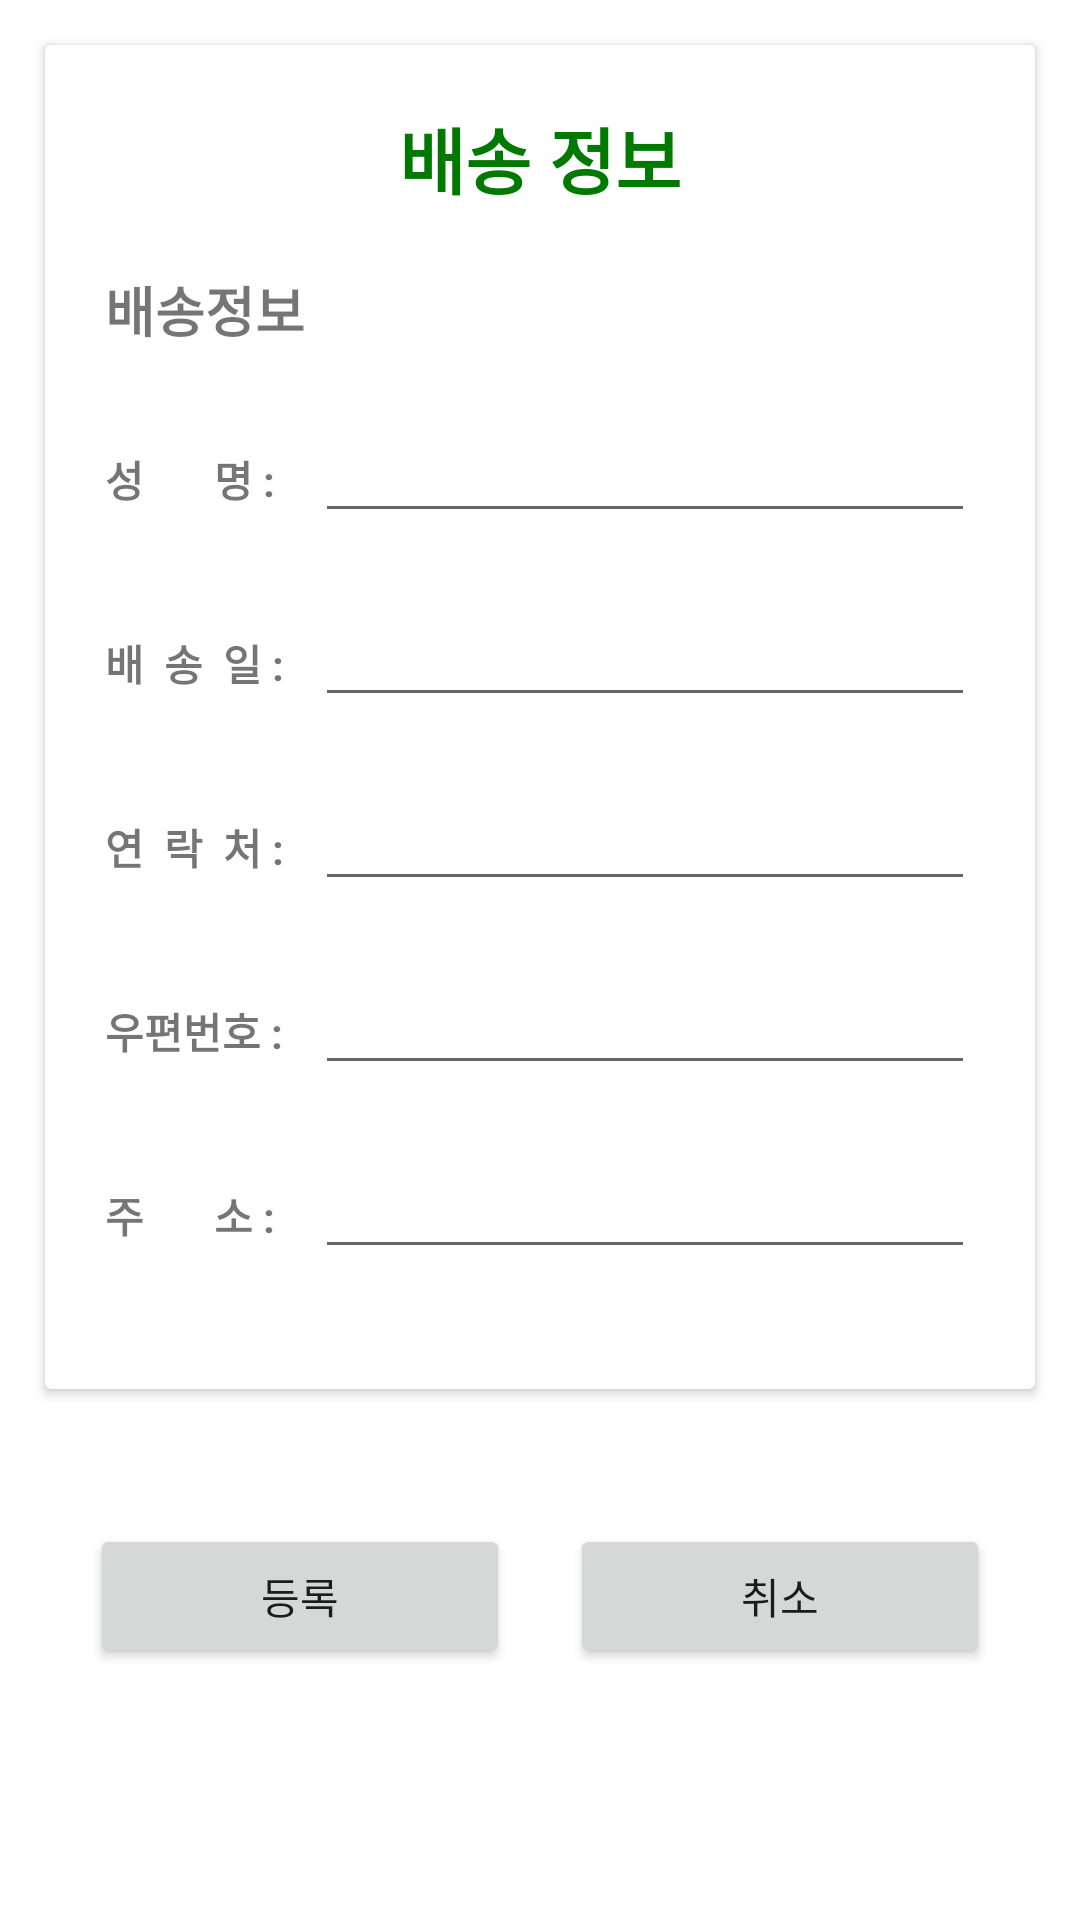

Write the Android layout XML for this screen, with the resource values it uses.
<!-- AndroidManifest.xml: activity theme Theme.VeganOnlineShop -->
<!-- res/layout/activity_shipping.xml -->
<?xml version="1.0" encoding="utf-8"?>
<LinearLayout xmlns:android="http://schemas.android.com/apk/res/android"
    xmlns:app="http://schemas.android.com/apk/res-auto"
    xmlns:tools="http://schemas.android.com/tools"
    android:layout_width="match_parent"
    android:layout_height="match_parent"
    android:orientation="vertical"
    tools:context=".ShippingActivity">

    <LinearLayout
        android:layout_width="match_parent"
        android:layout_height="wrap_content"
        android:orientation="vertical">


        <androidx.cardview.widget.CardView
            android:layout_width="match_parent"
            android:layout_height="match_parent"
            android:layout_centerInParent="true"
            android:layout_marginStart="15dp"
            android:layout_marginLeft="15dp"
            android:layout_marginTop="15dp"
            android:layout_marginEnd="15dp"
            android:layout_marginRight="15dp"
            android:layout_marginBottom="15dp">

            <LinearLayout
                android:layout_width="match_parent"
                android:layout_height="match_parent"
                android:orientation="vertical">

                <TextView
                    android:layout_width="match_parent"
                    android:layout_height="wrap_content"
                    android:layout_marginTop="20dp"
                    android:gravity="center"
                    android:text="배송 정보"
                    android:textColor="#007900"
                    android:textSize="24sp"
                    android:textStyle="bold" />

                <LinearLayout
                    android:layout_width="match_parent"
                    android:layout_height="match_parent"
                    android:layout_margin="20dp"
                    android:orientation="vertical">

                    <TextView
                        android:id="@+id/textView"
                        android:layout_width="match_parent"
                        android:layout_height="wrap_content"
                        android:layout_marginBottom="20dp"
                        android:text="배송정보"
                        android:textSize="18sp"
                        android:textStyle="bold" />

                    <LinearLayout
                        android:layout_width="match_parent"
                        android:layout_height="match_parent"
                        android:layout_marginBottom="20dp"
                        android:orientation="horizontal">

                        <TextView
                            android:layout_width="70dp"
                            android:layout_height="wrap_content"
                            android:text="성       명 : "
                            android:textStyle="bold" />

                        <EditText
                            android:id="@+id/et_Name"
                            android:layout_width="match_parent"
                            android:layout_height="wrap_content"
                            android:layout_weight="1"
                            android:inputType="textPersonName" />
                    </LinearLayout>

                    <LinearLayout
                        android:layout_width="match_parent"
                        android:layout_height="match_parent"
                        android:layout_marginBottom="20dp"
                        android:orientation="horizontal">

                        <TextView
                            android:layout_width="70dp"
                            android:layout_height="wrap_content"
                            android:text="배  송  일 : "
                            android:textStyle="bold" />

                        <EditText
                            android:id="@+id/et_Date"
                            android:layout_width="match_parent"
                            android:layout_height="wrap_content"
                            android:layout_weight="1"
                            android:inputType="date|textPersonName" />
                    </LinearLayout>

                    <LinearLayout
                        android:layout_width="match_parent"
                        android:layout_height="match_parent"
                        android:layout_marginBottom="20dp"
                        android:orientation="horizontal">

                        <TextView
                            android:layout_width="70dp"
                            android:layout_height="wrap_content"
                            android:text="연  락  처 : "
                            android:textStyle="bold" />

                        <EditText
                            android:id="@+id/et_Phone"
                            android:layout_width="match_parent"
                            android:layout_height="wrap_content"
                            android:layout_weight="1"
                            android:inputType="textPersonName|phone" />
                    </LinearLayout>

                    <LinearLayout
                        android:layout_width="match_parent"
                        android:layout_height="match_parent"
                        android:layout_marginBottom="20dp"
                        android:orientation="horizontal">

                        <TextView
                            android:layout_width="70dp"
                            android:layout_height="wrap_content"
                            android:text="우편번호 : "
                            android:textStyle="bold" />

                        <EditText
                            android:id="@+id/et_Zipcode"
                            android:layout_width="match_parent"
                            android:layout_height="wrap_content"
                            android:layout_weight="1"
                            android:ems="10"
                            android:inputType="number|textPersonName" />
                    </LinearLayout>

                    <LinearLayout
                        android:layout_width="match_parent"
                        android:layout_height="match_parent"
                        android:layout_marginBottom="20dp"
                        android:orientation="horizontal">

                        <TextView
                            android:layout_width="70dp"
                            android:layout_height="wrap_content"
                            android:text="주       소 :"
                            android:textStyle="bold" />

                        <EditText
                            android:id="@+id/et_Address"
                            android:layout_width="match_parent"
                            android:layout_height="wrap_content"
                            android:layout_weight="1"
                            android:ems="10"
                            android:inputType="textPersonName|textPostalAddress" />
                    </LinearLayout>

                </LinearLayout>

            </LinearLayout>

        </androidx.cardview.widget.CardView>

        <LinearLayout
            android:layout_width="match_parent"
            android:layout_height="wrap_content"
            android:layout_margin="20dp"
            android:orientation="horizontal">

            <Button
                android:id="@+id/bt_Submit"
                android:layout_width="wrap_content"
                android:layout_height="wrap_content"
                android:layout_margin="10dp"
                android:layout_weight="1"
                android:text="등록" />

            <Button
                android:id="@+id/bt_Cancel"
                android:layout_width="wrap_content"
                android:layout_height="wrap_content"
                android:layout_margin="10dp"
                android:layout_weight="1"
                android:padding="10dp"
                android:text="취소" />

        </LinearLayout>

    </LinearLayout>


</LinearLayout>
<!-- resources referenced by this layout -->
<resources>
  <style name="Theme.VeganOnlineShop" parent="Theme.MaterialComponents.DayNight.DarkActionBar">
          <item name="colorPrimary">@color/green</item>
          <item name="colorPrimaryVariant">@color/green</item>
          <item name="colorOnPrimary">@color/white</item>
          <item name="colorSecondary">@color/green</item>
          <item name="colorSecondaryVariant">@color/green</item>
          <item name="colorOnSecondary">@color/black</item>
          <item name="android:statusBarColor" tools:targetApi="l">?attr/colorPrimaryVariant</item>
      </style>
  <color name="green">#00593d</color>
  <color name="white">#FFFFFFFF</color>
  <color name="black">#FF000000</color>
</resources>
